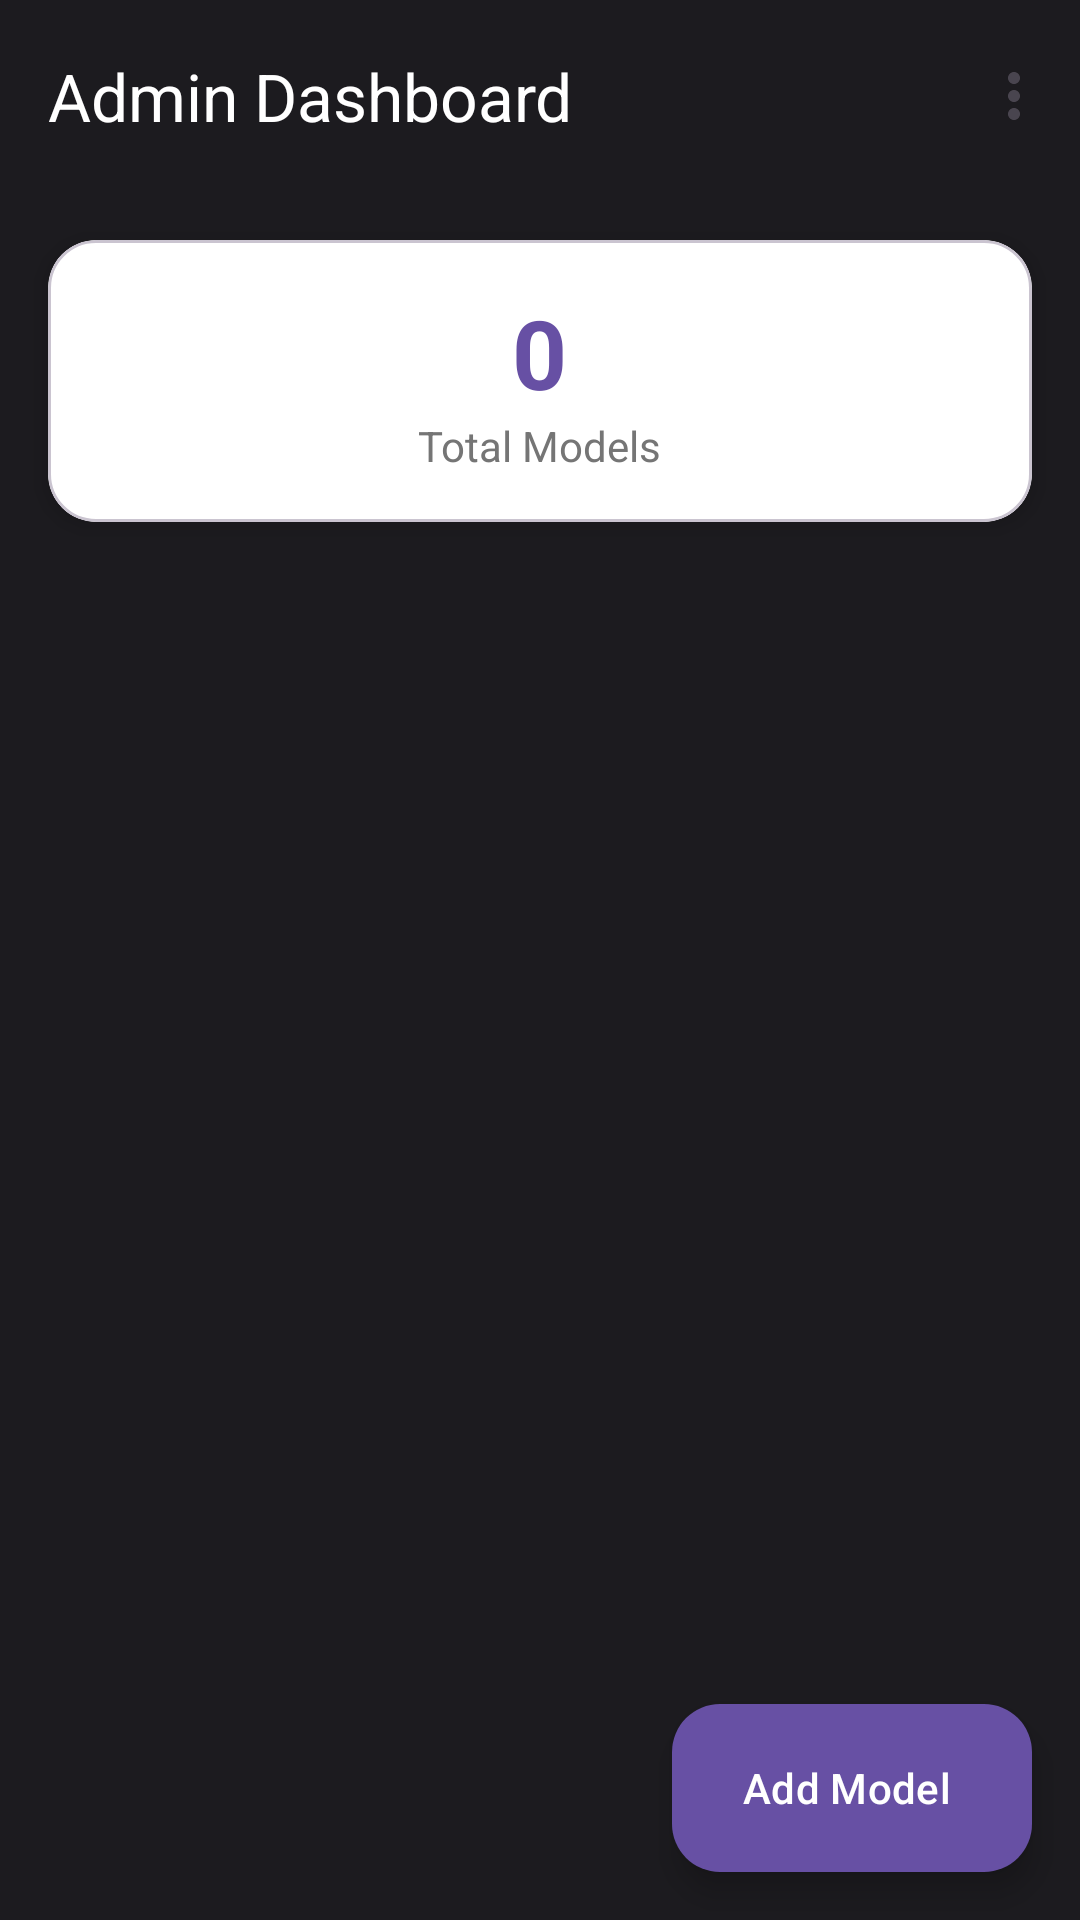

The Android layout XML behind this screen, and the referenced resources:
<!-- AndroidManifest.xml: application theme Theme._3DModelApp -->
<!-- res/layout/activity_admin.xml -->
<?xml version="1.0" encoding="utf-8"?>
<androidx.coordinatorlayout.widget.CoordinatorLayout
    xmlns:android="http://schemas.android.com/apk/res/android"
    xmlns:app="http://schemas.android.com/apk/res-auto"
    android:layout_width="match_parent"
    android:layout_height="match_parent"
    android:background="@color/background_light">

    <com.google.android.material.appbar.AppBarLayout
        android:id="@+id/appBarLayout"
        android:layout_width="match_parent"
        android:layout_height="wrap_content"
        android:background="@drawable/gradient_background"
        android:elevation="0dp">

        <com.google.android.material.appbar.MaterialToolbar
            android:id="@+id/toolbar"
            android:layout_width="match_parent"
            android:layout_height="?attr/actionBarSize"
            app:titleTextColor="@color/white"
            app:title="Admin Dashboard"
            app:menu="@menu/menu_main"
            android:elevation="0dp" />

        <com.google.android.material.card.MaterialCardView
            android:layout_width="match_parent"
            android:layout_height="wrap_content"
            android:layout_margin="16dp"
            app:cardCornerRadius="16dp"
            app:cardElevation="4dp"
            app:cardBackgroundColor="@color/white">

            <LinearLayout
                android:layout_width="match_parent"
                android:layout_height="wrap_content"
                android:orientation="horizontal"
                android:padding="16dp">

                <LinearLayout
                    android:layout_width="0dp"
                    android:layout_height="wrap_content"
                    android:layout_weight="1"
                    android:orientation="vertical"
                    android:gravity="center">

                    <TextView
                        android:id="@+id/tvModelCount"
                        android:layout_width="wrap_content"
                        android:layout_height="wrap_content"
                        android:text="0"
                        android:textSize="32sp"
                        android:textStyle="bold"
                        android:textColor="@color/md_theme_primary" />

                    <TextView
                        android:layout_width="wrap_content"
                        android:layout_height="wrap_content"
                        android:text="Total Models"
                        android:textSize="14sp"
                        android:textColor="#757575" />
                </LinearLayout>



            </LinearLayout>
        </com.google.android.material.card.MaterialCardView>

    </com.google.android.material.appbar.AppBarLayout>

    <FrameLayout
        android:layout_width="match_parent"
        android:layout_height="match_parent"
        app:layout_behavior="@string/appbar_scrolling_view_behavior">

        <androidx.recyclerview.widget.RecyclerView
            android:id="@+id/recyclerView"
            android:layout_width="match_parent"
            android:layout_height="match_parent"
            android:clipToPadding="false"
            android:padding="8dp"
            app:layoutManager="androidx.recyclerview.widget.LinearLayoutManager" />

        <LinearLayout
            android:id="@+id/emptyState"
            android:layout_width="wrap_content"
            android:layout_height="wrap_content"
            android:layout_gravity="center"
            android:orientation="vertical"
            android:gravity="center"
            android:visibility="gone">

            <ImageView
                android:layout_width="120dp"
                android:layout_height="120dp"
                android:src="@drawable/ic_empty_box"
                app:tint="#BDBDBD"
                android:alpha="0.5" />

            <TextView
                android:layout_width="wrap_content"
                android:layout_height="wrap_content"
                android:text="No Models Yet"
                android:textSize="20sp"
                android:textStyle="bold"
                android:textColor="#9E9E9E"
                android:layout_marginTop="16dp" />

            <TextView
                android:layout_width="wrap_content"
                android:layout_height="wrap_content"
                android:text="Tap + to add your first 3D model"
                android:textSize="14sp"
                android:textColor="#BDBDBD"
                android:layout_marginTop="8dp" />
        </LinearLayout>
    </FrameLayout>

    <com.google.android.material.floatingactionbutton.ExtendedFloatingActionButton
        android:id="@+id/fabAdd"
        android:layout_width="wrap_content"
        android:layout_height="wrap_content"
        android:layout_gravity="bottom|end"
        android:layout_margin="16dp"
        android:text="Add Model"
        app:icon="@drawable/ic_add"
        app:iconTint="@color/white"
        android:textColor="@color/white"
        app:backgroundTint="@color/md_theme_primary"
        app:elevation="6dp" />

</androidx.coordinatorlayout.widget.CoordinatorLayout>
<!-- resources referenced by this layout -->
<resources>
  <color name="background_light">#1C1B1F</color>
  <color name="md_theme_primary">#6750A4</color>
  <color name="white">#FFFFFFFF</color>
  <!-- drawable ic_empty_box (drawable) -->
  <?xml version="1.0" encoding="utf-8"?>
  <vector xmlns:android="http://schemas.android.com/apk/res/android"
      android:width="24dp"
      android:height="24dp"
      android:viewportWidth="24"
      android:viewportHeight="24">
      <path
          android:fillColor="#BDBDBD"
          android:pathData="M20,6H16V4A2,2 0 0,0 14,2H10C8.89,2 8,2.89 8,4V6H4C2.89,6 2,6.89 2,8V19A2,2 0 0,0 4,21H20A2,2 0 0,0 22,19V8A2,2 0 0,0 20,6M10,4H14V6H10V4M20,19H4V8H20V19Z" />
  </vector>
  <style name="Theme._3DModelApp" parent="Base.Theme._3DModelApp" />
  <style name="Base.Theme._3DModelApp" parent="Theme.Material3.DayNight.NoActionBar">
          
          
      </style>
</resources>
